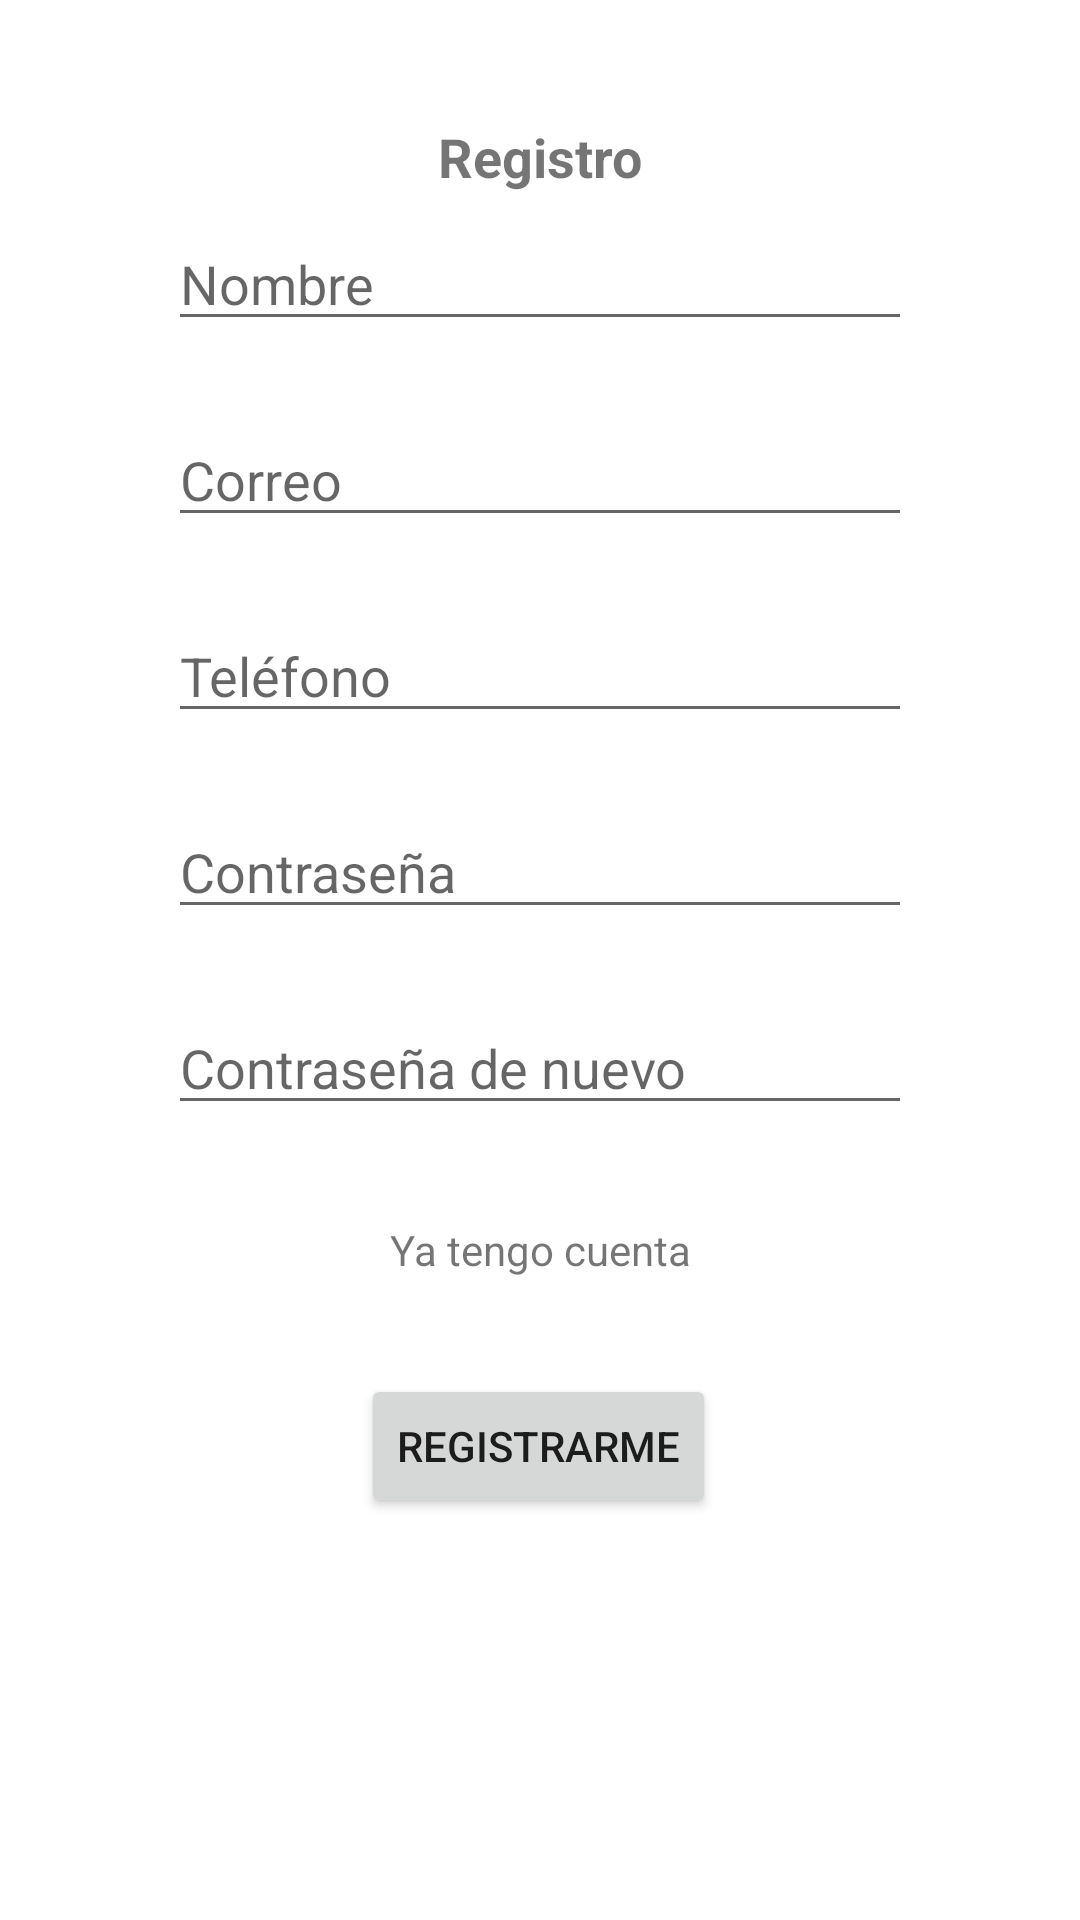

Write the Android layout XML for this screen, with the resource values it uses.
<!-- AndroidManifest.xml: application theme Theme.Lab15ECO -->
<!-- res/layout/activity_signup.xml -->
<?xml version="1.0" encoding="utf-8"?>
<androidx.constraintlayout.widget.ConstraintLayout xmlns:android="http://schemas.android.com/apk/res/android"
    xmlns:app="http://schemas.android.com/apk/res-auto"
    xmlns:tools="http://schemas.android.com/tools"
    android:layout_width="match_parent"
    android:layout_height="match_parent"
    tools:context=".Signup">

    <androidx.constraintlayout.widget.ConstraintLayout
        android:layout_width="match_parent"
        android:layout_height="match_parent"
        android:layout_marginStart="32dp"
        android:layout_marginTop="32dp"
        android:layout_marginEnd="32dp"
        android:layout_marginBottom="32dp"
        app:layout_constraintBottom_toBottomOf="parent"
        app:layout_constraintEnd_toEndOf="parent"
        app:layout_constraintStart_toStartOf="parent"
        app:layout_constraintTop_toTopOf="parent">

        <TextView
            android:id="@+id/textView2"
            android:layout_width="wrap_content"
            android:layout_height="wrap_content"
            android:layout_marginTop="8dp"
            android:text="Registro"
            android:textSize="18sp"
            android:textStyle="bold"
            app:layout_constraintEnd_toEndOf="parent"
            app:layout_constraintStart_toStartOf="parent"
            app:layout_constraintTop_toTopOf="parent" />

        <EditText
            android:id="@+id/nombreS"
            android:layout_width="0dp"
            android:layout_height="wrap_content"
            android:layout_marginStart="24dp"
            android:layout_marginTop="8dp"
            android:layout_marginEnd="24dp"
            android:ems="10"
            android:hint="Nombre"
            android:inputType="textPersonName"
            app:layout_constraintEnd_toEndOf="parent"
            app:layout_constraintStart_toStartOf="parent"
            app:layout_constraintTop_toBottomOf="@+id/textView2" />

        <EditText
            android:id="@+id/correoS"
            android:layout_width="0dp"
            android:layout_height="wrap_content"
            android:layout_marginStart="24dp"
            android:layout_marginTop="24dp"
            android:layout_marginEnd="24dp"
            android:ems="10"
            android:hint="Correo"
            android:inputType="textPersonName"
            app:layout_constraintEnd_toEndOf="parent"
            app:layout_constraintStart_toStartOf="parent"
            app:layout_constraintTop_toBottomOf="@+id/nombreS" />

        <EditText
            android:id="@+id/contraseñaS"
            android:layout_width="0dp"
            android:layout_height="wrap_content"
            android:layout_marginStart="24dp"
            android:layout_marginTop="24dp"
            android:layout_marginEnd="24dp"
            android:ems="10"
            android:hint="Contraseña"
            android:inputType="textPersonName"
            app:layout_constraintEnd_toEndOf="parent"
            app:layout_constraintStart_toStartOf="parent"
            app:layout_constraintTop_toBottomOf="@+id/telefonoS" />

        <EditText
            android:id="@+id/contraseña2S"
            android:layout_width="0dp"
            android:layout_height="wrap_content"
            android:layout_marginStart="24dp"
            android:layout_marginTop="24dp"
            android:layout_marginEnd="24dp"
            android:ems="10"
            android:hint="Contraseña de nuevo"
            android:inputType="textPersonName"
            app:layout_constraintEnd_toEndOf="parent"
            app:layout_constraintStart_toStartOf="parent"
            app:layout_constraintTop_toBottomOf="@+id/contraseñaS" />

        <Button
            android:id="@+id/bRegistro"
            android:layout_width="wrap_content"
            android:layout_height="wrap_content"
            android:layout_marginTop="32dp"
            android:text="Registrarme"
            app:layout_constraintEnd_toEndOf="parent"
            app:layout_constraintHorizontal_bias="0.497"
            app:layout_constraintStart_toStartOf="parent"
            app:layout_constraintTop_toBottomOf="@+id/yaCuenta" />

        <TextView
            android:id="@+id/yaCuenta"
            android:layout_width="wrap_content"
            android:layout_height="wrap_content"
            android:layout_marginTop="32dp"
            android:text="Ya tengo cuenta"
            app:layout_constraintEnd_toEndOf="parent"
            app:layout_constraintStart_toStartOf="parent"
            app:layout_constraintTop_toBottomOf="@+id/contraseña2S" />

        <EditText
            android:id="@+id/telefonoS"
            android:layout_width="0dp"
            android:layout_height="wrap_content"
            android:layout_marginStart="24dp"
            android:layout_marginTop="24dp"
            android:layout_marginEnd="24dp"
            android:ems="10"
            android:hint="Teléfono"
            android:inputType="textPersonName"
            app:layout_constraintEnd_toEndOf="parent"
            app:layout_constraintHorizontal_bias="1.0"
            app:layout_constraintStart_toStartOf="parent"
            app:layout_constraintTop_toBottomOf="@+id/correoS" />
    </androidx.constraintlayout.widget.ConstraintLayout>
</androidx.constraintlayout.widget.ConstraintLayout>
<!-- resources referenced by this layout -->
<resources>
  <style name="Theme.Lab15ECO" parent="Theme.MaterialComponents.DayNight.DarkActionBar">
          
          <item name="colorPrimary">@color/purple_500</item>
          <item name="colorPrimaryVariant">@color/purple_700</item>
          <item name="colorOnPrimary">@color/white</item>
          
          <item name="colorSecondary">@color/teal_200</item>
          <item name="colorSecondaryVariant">@color/teal_700</item>
          <item name="colorOnSecondary">@color/black</item>
          
          <item name="android:statusBarColor" tools:targetApi="l">?attr/colorPrimaryVariant</item>
          
      </style>
  <!-- not gathered from this repository: default colours our renderer supplied (Android Studio template values) -->
  <color name="purple_500">#FF6200EE</color>
  <color name="purple_700">#FF3700B3</color>
  <color name="teal_200">#FF03DAC5</color>
  <color name="teal_700">#FF018786</color>
  <color name="black">#FF000000</color>
  <color name="white">#FFFFFFFF</color>
</resources>
